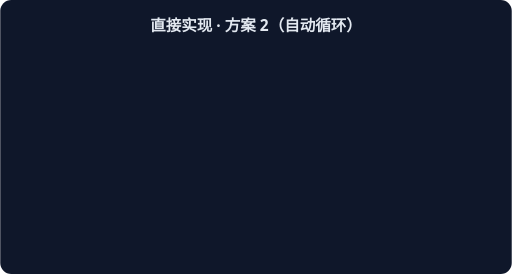
t = 0.00 s
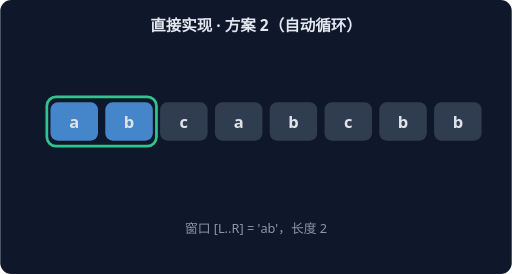
t = 1.67 s
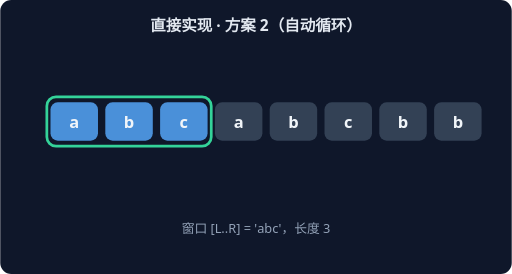
t = 3.33 s
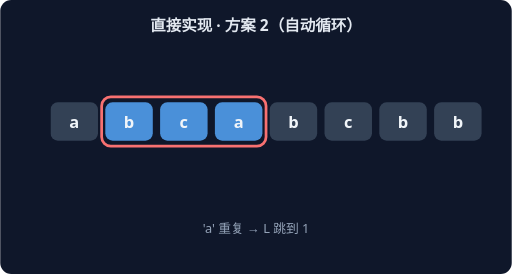
t = 5.00 s
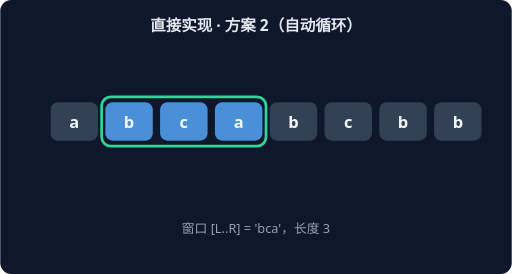
t = 6.67 s
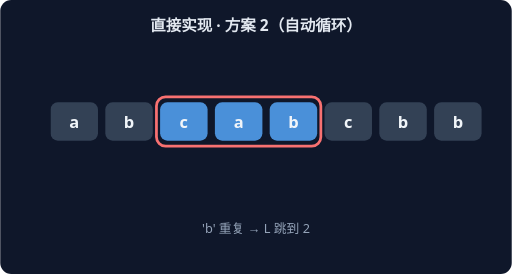
t = 8.33 s

The animated SVG that drew these frames (rendered in a browser with its animation timeline set to each time). Animation: 14 CSS @keyframes rules; frames cover the first 8.33 s, repeats indefinitely.

<svg xmlns="http://www.w3.org/2000/svg" width="560" height="300" viewBox="0 0 560 300" font-family="system-ui,sans-serif">
<rect width="560" height="300" rx="12" fill="#0F172A"/>
<text x="280" y="34" text-anchor="middle" fill="#E2E8F0" font-size="17" font-weight="600">直接实现 · 方案 2（自动循环）</text>
<g style="animation: st0 21.0s linear infinite both">
<rect x="51" y="106" width="60" height="54" rx="10" fill="none" stroke="#34D399" stroke-width="3"/>
<rect x="55" y="112" width="52" height="42" rx="8" fill="#4A90D9"/>
<text x="81" y="140" text-anchor="middle" fill="#F1F5F9" font-size="18" font-weight="700">a</text>
<rect x="115" y="112" width="52" height="42" rx="8" fill="#334155"/>
<text x="141" y="140" text-anchor="middle" fill="#F1F5F9" font-size="18" font-weight="700">b</text>
<rect x="175" y="112" width="52" height="42" rx="8" fill="#334155"/>
<text x="201" y="140" text-anchor="middle" fill="#F1F5F9" font-size="18" font-weight="700">c</text>
<rect x="235" y="112" width="52" height="42" rx="8" fill="#334155"/>
<text x="261" y="140" text-anchor="middle" fill="#F1F5F9" font-size="18" font-weight="700">a</text>
<rect x="295" y="112" width="52" height="42" rx="8" fill="#334155"/>
<text x="321" y="140" text-anchor="middle" fill="#F1F5F9" font-size="18" font-weight="700">b</text>
<rect x="355" y="112" width="52" height="42" rx="8" fill="#334155"/>
<text x="381" y="140" text-anchor="middle" fill="#F1F5F9" font-size="18" font-weight="700">c</text>
<rect x="415" y="112" width="52" height="42" rx="8" fill="#334155"/>
<text x="441" y="140" text-anchor="middle" fill="#F1F5F9" font-size="18" font-weight="700">b</text>
<rect x="475" y="112" width="52" height="42" rx="8" fill="#334155"/>
<text x="501" y="140" text-anchor="middle" fill="#F1F5F9" font-size="18" font-weight="700">b</text>
<text x="280" y="255" text-anchor="middle" fill="#94A3B8" font-size="14">窗口 [L..R] = 'a'，长度 1</text>
</g>
<g style="animation: st1 21.0s linear infinite both">
<rect x="51" y="106" width="120" height="54" rx="10" fill="none" stroke="#34D399" stroke-width="3"/>
<rect x="55" y="112" width="52" height="42" rx="8" fill="#4A90D9"/>
<text x="81" y="140" text-anchor="middle" fill="#F1F5F9" font-size="18" font-weight="700">a</text>
<rect x="115" y="112" width="52" height="42" rx="8" fill="#4A90D9"/>
<text x="141" y="140" text-anchor="middle" fill="#F1F5F9" font-size="18" font-weight="700">b</text>
<rect x="175" y="112" width="52" height="42" rx="8" fill="#334155"/>
<text x="201" y="140" text-anchor="middle" fill="#F1F5F9" font-size="18" font-weight="700">c</text>
<rect x="235" y="112" width="52" height="42" rx="8" fill="#334155"/>
<text x="261" y="140" text-anchor="middle" fill="#F1F5F9" font-size="18" font-weight="700">a</text>
<rect x="295" y="112" width="52" height="42" rx="8" fill="#334155"/>
<text x="321" y="140" text-anchor="middle" fill="#F1F5F9" font-size="18" font-weight="700">b</text>
<rect x="355" y="112" width="52" height="42" rx="8" fill="#334155"/>
<text x="381" y="140" text-anchor="middle" fill="#F1F5F9" font-size="18" font-weight="700">c</text>
<rect x="415" y="112" width="52" height="42" rx="8" fill="#334155"/>
<text x="441" y="140" text-anchor="middle" fill="#F1F5F9" font-size="18" font-weight="700">b</text>
<rect x="475" y="112" width="52" height="42" rx="8" fill="#334155"/>
<text x="501" y="140" text-anchor="middle" fill="#F1F5F9" font-size="18" font-weight="700">b</text>
<text x="280" y="255" text-anchor="middle" fill="#94A3B8" font-size="14">窗口 [L..R] = 'ab'，长度 2</text>
</g>
<g style="animation: st2 21.0s linear infinite both">
<rect x="51" y="106" width="180" height="54" rx="10" fill="none" stroke="#34D399" stroke-width="3"/>
<rect x="55" y="112" width="52" height="42" rx="8" fill="#4A90D9"/>
<text x="81" y="140" text-anchor="middle" fill="#F1F5F9" font-size="18" font-weight="700">a</text>
<rect x="115" y="112" width="52" height="42" rx="8" fill="#4A90D9"/>
<text x="141" y="140" text-anchor="middle" fill="#F1F5F9" font-size="18" font-weight="700">b</text>
<rect x="175" y="112" width="52" height="42" rx="8" fill="#4A90D9"/>
<text x="201" y="140" text-anchor="middle" fill="#F1F5F9" font-size="18" font-weight="700">c</text>
<rect x="235" y="112" width="52" height="42" rx="8" fill="#334155"/>
<text x="261" y="140" text-anchor="middle" fill="#F1F5F9" font-size="18" font-weight="700">a</text>
<rect x="295" y="112" width="52" height="42" rx="8" fill="#334155"/>
<text x="321" y="140" text-anchor="middle" fill="#F1F5F9" font-size="18" font-weight="700">b</text>
<rect x="355" y="112" width="52" height="42" rx="8" fill="#334155"/>
<text x="381" y="140" text-anchor="middle" fill="#F1F5F9" font-size="18" font-weight="700">c</text>
<rect x="415" y="112" width="52" height="42" rx="8" fill="#334155"/>
<text x="441" y="140" text-anchor="middle" fill="#F1F5F9" font-size="18" font-weight="700">b</text>
<rect x="475" y="112" width="52" height="42" rx="8" fill="#334155"/>
<text x="501" y="140" text-anchor="middle" fill="#F1F5F9" font-size="18" font-weight="700">b</text>
<text x="280" y="255" text-anchor="middle" fill="#94A3B8" font-size="14">窗口 [L..R] = 'abc'，长度 3</text>
</g>
<g style="animation: st3 21.0s linear infinite both">
<rect x="111" y="106" width="180" height="54" rx="10" fill="none" stroke="#F87171" stroke-width="3"/>
<rect x="55" y="112" width="52" height="42" rx="8" fill="#334155"/>
<text x="81" y="140" text-anchor="middle" fill="#F1F5F9" font-size="18" font-weight="700">a</text>
<rect x="115" y="112" width="52" height="42" rx="8" fill="#4A90D9"/>
<text x="141" y="140" text-anchor="middle" fill="#F1F5F9" font-size="18" font-weight="700">b</text>
<rect x="175" y="112" width="52" height="42" rx="8" fill="#4A90D9"/>
<text x="201" y="140" text-anchor="middle" fill="#F1F5F9" font-size="18" font-weight="700">c</text>
<rect x="235" y="112" width="52" height="42" rx="8" fill="#4A90D9"/>
<text x="261" y="140" text-anchor="middle" fill="#F1F5F9" font-size="18" font-weight="700">a</text>
<rect x="295" y="112" width="52" height="42" rx="8" fill="#334155"/>
<text x="321" y="140" text-anchor="middle" fill="#F1F5F9" font-size="18" font-weight="700">b</text>
<rect x="355" y="112" width="52" height="42" rx="8" fill="#334155"/>
<text x="381" y="140" text-anchor="middle" fill="#F1F5F9" font-size="18" font-weight="700">c</text>
<rect x="415" y="112" width="52" height="42" rx="8" fill="#334155"/>
<text x="441" y="140" text-anchor="middle" fill="#F1F5F9" font-size="18" font-weight="700">b</text>
<rect x="475" y="112" width="52" height="42" rx="8" fill="#334155"/>
<text x="501" y="140" text-anchor="middle" fill="#F1F5F9" font-size="18" font-weight="700">b</text>
<text x="280" y="255" text-anchor="middle" fill="#94A3B8" font-size="14">'a' 重复 → L 跳到 1</text>
</g>
<g style="animation: st4 21.0s linear infinite both">
<rect x="111" y="106" width="180" height="54" rx="10" fill="none" stroke="#34D399" stroke-width="3"/>
<rect x="55" y="112" width="52" height="42" rx="8" fill="#334155"/>
<text x="81" y="140" text-anchor="middle" fill="#F1F5F9" font-size="18" font-weight="700">a</text>
<rect x="115" y="112" width="52" height="42" rx="8" fill="#4A90D9"/>
<text x="141" y="140" text-anchor="middle" fill="#F1F5F9" font-size="18" font-weight="700">b</text>
<rect x="175" y="112" width="52" height="42" rx="8" fill="#4A90D9"/>
<text x="201" y="140" text-anchor="middle" fill="#F1F5F9" font-size="18" font-weight="700">c</text>
<rect x="235" y="112" width="52" height="42" rx="8" fill="#4A90D9"/>
<text x="261" y="140" text-anchor="middle" fill="#F1F5F9" font-size="18" font-weight="700">a</text>
<rect x="295" y="112" width="52" height="42" rx="8" fill="#334155"/>
<text x="321" y="140" text-anchor="middle" fill="#F1F5F9" font-size="18" font-weight="700">b</text>
<rect x="355" y="112" width="52" height="42" rx="8" fill="#334155"/>
<text x="381" y="140" text-anchor="middle" fill="#F1F5F9" font-size="18" font-weight="700">c</text>
<rect x="415" y="112" width="52" height="42" rx="8" fill="#334155"/>
<text x="441" y="140" text-anchor="middle" fill="#F1F5F9" font-size="18" font-weight="700">b</text>
<rect x="475" y="112" width="52" height="42" rx="8" fill="#334155"/>
<text x="501" y="140" text-anchor="middle" fill="#F1F5F9" font-size="18" font-weight="700">b</text>
<text x="280" y="255" text-anchor="middle" fill="#94A3B8" font-size="14">窗口 [L..R] = 'bca'，长度 3</text>
</g>
<g style="animation: st5 21.0s linear infinite both">
<rect x="171" y="106" width="180" height="54" rx="10" fill="none" stroke="#F87171" stroke-width="3"/>
<rect x="55" y="112" width="52" height="42" rx="8" fill="#334155"/>
<text x="81" y="140" text-anchor="middle" fill="#F1F5F9" font-size="18" font-weight="700">a</text>
<rect x="115" y="112" width="52" height="42" rx="8" fill="#334155"/>
<text x="141" y="140" text-anchor="middle" fill="#F1F5F9" font-size="18" font-weight="700">b</text>
<rect x="175" y="112" width="52" height="42" rx="8" fill="#4A90D9"/>
<text x="201" y="140" text-anchor="middle" fill="#F1F5F9" font-size="18" font-weight="700">c</text>
<rect x="235" y="112" width="52" height="42" rx="8" fill="#4A90D9"/>
<text x="261" y="140" text-anchor="middle" fill="#F1F5F9" font-size="18" font-weight="700">a</text>
<rect x="295" y="112" width="52" height="42" rx="8" fill="#4A90D9"/>
<text x="321" y="140" text-anchor="middle" fill="#F1F5F9" font-size="18" font-weight="700">b</text>
<rect x="355" y="112" width="52" height="42" rx="8" fill="#334155"/>
<text x="381" y="140" text-anchor="middle" fill="#F1F5F9" font-size="18" font-weight="700">c</text>
<rect x="415" y="112" width="52" height="42" rx="8" fill="#334155"/>
<text x="441" y="140" text-anchor="middle" fill="#F1F5F9" font-size="18" font-weight="700">b</text>
<rect x="475" y="112" width="52" height="42" rx="8" fill="#334155"/>
<text x="501" y="140" text-anchor="middle" fill="#F1F5F9" font-size="18" font-weight="700">b</text>
<text x="280" y="255" text-anchor="middle" fill="#94A3B8" font-size="14">'b' 重复 → L 跳到 2</text>
</g>
<g style="animation: st6 21.0s linear infinite both">
<rect x="171" y="106" width="180" height="54" rx="10" fill="none" stroke="#34D399" stroke-width="3"/>
<rect x="55" y="112" width="52" height="42" rx="8" fill="#334155"/>
<text x="81" y="140" text-anchor="middle" fill="#F1F5F9" font-size="18" font-weight="700">a</text>
<rect x="115" y="112" width="52" height="42" rx="8" fill="#334155"/>
<text x="141" y="140" text-anchor="middle" fill="#F1F5F9" font-size="18" font-weight="700">b</text>
<rect x="175" y="112" width="52" height="42" rx="8" fill="#4A90D9"/>
<text x="201" y="140" text-anchor="middle" fill="#F1F5F9" font-size="18" font-weight="700">c</text>
<rect x="235" y="112" width="52" height="42" rx="8" fill="#4A90D9"/>
<text x="261" y="140" text-anchor="middle" fill="#F1F5F9" font-size="18" font-weight="700">a</text>
<rect x="295" y="112" width="52" height="42" rx="8" fill="#4A90D9"/>
<text x="321" y="140" text-anchor="middle" fill="#F1F5F9" font-size="18" font-weight="700">b</text>
<rect x="355" y="112" width="52" height="42" rx="8" fill="#334155"/>
<text x="381" y="140" text-anchor="middle" fill="#F1F5F9" font-size="18" font-weight="700">c</text>
<rect x="415" y="112" width="52" height="42" rx="8" fill="#334155"/>
<text x="441" y="140" text-anchor="middle" fill="#F1F5F9" font-size="18" font-weight="700">b</text>
<rect x="475" y="112" width="52" height="42" rx="8" fill="#334155"/>
<text x="501" y="140" text-anchor="middle" fill="#F1F5F9" font-size="18" font-weight="700">b</text>
<text x="280" y="255" text-anchor="middle" fill="#94A3B8" font-size="14">窗口 [L..R] = 'cab'，长度 3</text>
</g>
<g style="animation: st7 21.0s linear infinite both">
<rect x="231" y="106" width="180" height="54" rx="10" fill="none" stroke="#F87171" stroke-width="3"/>
<rect x="55" y="112" width="52" height="42" rx="8" fill="#334155"/>
<text x="81" y="140" text-anchor="middle" fill="#F1F5F9" font-size="18" font-weight="700">a</text>
<rect x="115" y="112" width="52" height="42" rx="8" fill="#334155"/>
<text x="141" y="140" text-anchor="middle" fill="#F1F5F9" font-size="18" font-weight="700">b</text>
<rect x="175" y="112" width="52" height="42" rx="8" fill="#334155"/>
<text x="201" y="140" text-anchor="middle" fill="#F1F5F9" font-size="18" font-weight="700">c</text>
<rect x="235" y="112" width="52" height="42" rx="8" fill="#4A90D9"/>
<text x="261" y="140" text-anchor="middle" fill="#F1F5F9" font-size="18" font-weight="700">a</text>
<rect x="295" y="112" width="52" height="42" rx="8" fill="#4A90D9"/>
<text x="321" y="140" text-anchor="middle" fill="#F1F5F9" font-size="18" font-weight="700">b</text>
<rect x="355" y="112" width="52" height="42" rx="8" fill="#4A90D9"/>
<text x="381" y="140" text-anchor="middle" fill="#F1F5F9" font-size="18" font-weight="700">c</text>
<rect x="415" y="112" width="52" height="42" rx="8" fill="#334155"/>
<text x="441" y="140" text-anchor="middle" fill="#F1F5F9" font-size="18" font-weight="700">b</text>
<rect x="475" y="112" width="52" height="42" rx="8" fill="#334155"/>
<text x="501" y="140" text-anchor="middle" fill="#F1F5F9" font-size="18" font-weight="700">b</text>
<text x="280" y="255" text-anchor="middle" fill="#94A3B8" font-size="14">'c' 重复 → L 跳到 3</text>
</g>
<g style="animation: st8 21.0s linear infinite both">
<rect x="231" y="106" width="180" height="54" rx="10" fill="none" stroke="#34D399" stroke-width="3"/>
<rect x="55" y="112" width="52" height="42" rx="8" fill="#334155"/>
<text x="81" y="140" text-anchor="middle" fill="#F1F5F9" font-size="18" font-weight="700">a</text>
<rect x="115" y="112" width="52" height="42" rx="8" fill="#334155"/>
<text x="141" y="140" text-anchor="middle" fill="#F1F5F9" font-size="18" font-weight="700">b</text>
<rect x="175" y="112" width="52" height="42" rx="8" fill="#334155"/>
<text x="201" y="140" text-anchor="middle" fill="#F1F5F9" font-size="18" font-weight="700">c</text>
<rect x="235" y="112" width="52" height="42" rx="8" fill="#4A90D9"/>
<text x="261" y="140" text-anchor="middle" fill="#F1F5F9" font-size="18" font-weight="700">a</text>
<rect x="295" y="112" width="52" height="42" rx="8" fill="#4A90D9"/>
<text x="321" y="140" text-anchor="middle" fill="#F1F5F9" font-size="18" font-weight="700">b</text>
<rect x="355" y="112" width="52" height="42" rx="8" fill="#4A90D9"/>
<text x="381" y="140" text-anchor="middle" fill="#F1F5F9" font-size="18" font-weight="700">c</text>
<rect x="415" y="112" width="52" height="42" rx="8" fill="#334155"/>
<text x="441" y="140" text-anchor="middle" fill="#F1F5F9" font-size="18" font-weight="700">b</text>
<rect x="475" y="112" width="52" height="42" rx="8" fill="#334155"/>
<text x="501" y="140" text-anchor="middle" fill="#F1F5F9" font-size="18" font-weight="700">b</text>
<text x="280" y="255" text-anchor="middle" fill="#94A3B8" font-size="14">窗口 [L..R] = 'abc'，长度 3</text>
</g>
<g style="animation: st9 21.0s linear infinite both">
<rect x="351" y="106" width="120" height="54" rx="10" fill="none" stroke="#F87171" stroke-width="3"/>
<rect x="55" y="112" width="52" height="42" rx="8" fill="#334155"/>
<text x="81" y="140" text-anchor="middle" fill="#F1F5F9" font-size="18" font-weight="700">a</text>
<rect x="115" y="112" width="52" height="42" rx="8" fill="#334155"/>
<text x="141" y="140" text-anchor="middle" fill="#F1F5F9" font-size="18" font-weight="700">b</text>
<rect x="175" y="112" width="52" height="42" rx="8" fill="#334155"/>
<text x="201" y="140" text-anchor="middle" fill="#F1F5F9" font-size="18" font-weight="700">c</text>
<rect x="235" y="112" width="52" height="42" rx="8" fill="#334155"/>
<text x="261" y="140" text-anchor="middle" fill="#F1F5F9" font-size="18" font-weight="700">a</text>
<rect x="295" y="112" width="52" height="42" rx="8" fill="#334155"/>
<text x="321" y="140" text-anchor="middle" fill="#F1F5F9" font-size="18" font-weight="700">b</text>
<rect x="355" y="112" width="52" height="42" rx="8" fill="#4A90D9"/>
<text x="381" y="140" text-anchor="middle" fill="#F1F5F9" font-size="18" font-weight="700">c</text>
<rect x="415" y="112" width="52" height="42" rx="8" fill="#4A90D9"/>
<text x="441" y="140" text-anchor="middle" fill="#F1F5F9" font-size="18" font-weight="700">b</text>
<rect x="475" y="112" width="52" height="42" rx="8" fill="#334155"/>
<text x="501" y="140" text-anchor="middle" fill="#F1F5F9" font-size="18" font-weight="700">b</text>
<text x="280" y="255" text-anchor="middle" fill="#94A3B8" font-size="14">'b' 重复 → L 跳到 5</text>
</g>
<g style="animation: st10 21.0s linear infinite both">
<rect x="351" y="106" width="120" height="54" rx="10" fill="none" stroke="#34D399" stroke-width="3"/>
<rect x="55" y="112" width="52" height="42" rx="8" fill="#334155"/>
<text x="81" y="140" text-anchor="middle" fill="#F1F5F9" font-size="18" font-weight="700">a</text>
<rect x="115" y="112" width="52" height="42" rx="8" fill="#334155"/>
<text x="141" y="140" text-anchor="middle" fill="#F1F5F9" font-size="18" font-weight="700">b</text>
<rect x="175" y="112" width="52" height="42" rx="8" fill="#334155"/>
<text x="201" y="140" text-anchor="middle" fill="#F1F5F9" font-size="18" font-weight="700">c</text>
<rect x="235" y="112" width="52" height="42" rx="8" fill="#334155"/>
<text x="261" y="140" text-anchor="middle" fill="#F1F5F9" font-size="18" font-weight="700">a</text>
<rect x="295" y="112" width="52" height="42" rx="8" fill="#334155"/>
<text x="321" y="140" text-anchor="middle" fill="#F1F5F9" font-size="18" font-weight="700">b</text>
<rect x="355" y="112" width="52" height="42" rx="8" fill="#4A90D9"/>
<text x="381" y="140" text-anchor="middle" fill="#F1F5F9" font-size="18" font-weight="700">c</text>
<rect x="415" y="112" width="52" height="42" rx="8" fill="#4A90D9"/>
<text x="441" y="140" text-anchor="middle" fill="#F1F5F9" font-size="18" font-weight="700">b</text>
<rect x="475" y="112" width="52" height="42" rx="8" fill="#334155"/>
<text x="501" y="140" text-anchor="middle" fill="#F1F5F9" font-size="18" font-weight="700">b</text>
<text x="280" y="255" text-anchor="middle" fill="#94A3B8" font-size="14">窗口 [L..R] = 'cb'，长度 2</text>
</g>
<g style="animation: st11 21.0s linear infinite both">
<rect x="471" y="106" width="60" height="54" rx="10" fill="none" stroke="#F87171" stroke-width="3"/>
<rect x="55" y="112" width="52" height="42" rx="8" fill="#334155"/>
<text x="81" y="140" text-anchor="middle" fill="#F1F5F9" font-size="18" font-weight="700">a</text>
<rect x="115" y="112" width="52" height="42" rx="8" fill="#334155"/>
<text x="141" y="140" text-anchor="middle" fill="#F1F5F9" font-size="18" font-weight="700">b</text>
<rect x="175" y="112" width="52" height="42" rx="8" fill="#334155"/>
<text x="201" y="140" text-anchor="middle" fill="#F1F5F9" font-size="18" font-weight="700">c</text>
<rect x="235" y="112" width="52" height="42" rx="8" fill="#334155"/>
<text x="261" y="140" text-anchor="middle" fill="#F1F5F9" font-size="18" font-weight="700">a</text>
<rect x="295" y="112" width="52" height="42" rx="8" fill="#334155"/>
<text x="321" y="140" text-anchor="middle" fill="#F1F5F9" font-size="18" font-weight="700">b</text>
<rect x="355" y="112" width="52" height="42" rx="8" fill="#334155"/>
<text x="381" y="140" text-anchor="middle" fill="#F1F5F9" font-size="18" font-weight="700">c</text>
<rect x="415" y="112" width="52" height="42" rx="8" fill="#334155"/>
<text x="441" y="140" text-anchor="middle" fill="#F1F5F9" font-size="18" font-weight="700">b</text>
<rect x="475" y="112" width="52" height="42" rx="8" fill="#4A90D9"/>
<text x="501" y="140" text-anchor="middle" fill="#F1F5F9" font-size="18" font-weight="700">b</text>
<text x="280" y="255" text-anchor="middle" fill="#94A3B8" font-size="14">'b' 重复 → L 跳到 7</text>
</g>
<g style="animation: st12 21.0s linear infinite both">
<rect x="471" y="106" width="60" height="54" rx="10" fill="none" stroke="#34D399" stroke-width="3"/>
<rect x="55" y="112" width="52" height="42" rx="8" fill="#334155"/>
<text x="81" y="140" text-anchor="middle" fill="#F1F5F9" font-size="18" font-weight="700">a</text>
<rect x="115" y="112" width="52" height="42" rx="8" fill="#334155"/>
<text x="141" y="140" text-anchor="middle" fill="#F1F5F9" font-size="18" font-weight="700">b</text>
<rect x="175" y="112" width="52" height="42" rx="8" fill="#334155"/>
<text x="201" y="140" text-anchor="middle" fill="#F1F5F9" font-size="18" font-weight="700">c</text>
<rect x="235" y="112" width="52" height="42" rx="8" fill="#334155"/>
<text x="261" y="140" text-anchor="middle" fill="#F1F5F9" font-size="18" font-weight="700">a</text>
<rect x="295" y="112" width="52" height="42" rx="8" fill="#334155"/>
<text x="321" y="140" text-anchor="middle" fill="#F1F5F9" font-size="18" font-weight="700">b</text>
<rect x="355" y="112" width="52" height="42" rx="8" fill="#334155"/>
<text x="381" y="140" text-anchor="middle" fill="#F1F5F9" font-size="18" font-weight="700">c</text>
<rect x="415" y="112" width="52" height="42" rx="8" fill="#334155"/>
<text x="441" y="140" text-anchor="middle" fill="#F1F5F9" font-size="18" font-weight="700">b</text>
<rect x="475" y="112" width="52" height="42" rx="8" fill="#4A90D9"/>
<text x="501" y="140" text-anchor="middle" fill="#F1F5F9" font-size="18" font-weight="700">b</text>
<text x="280" y="255" text-anchor="middle" fill="#94A3B8" font-size="14">窗口 [L..R] = 'b'，长度 1</text>
</g>
<g style="animation: st13 21.0s linear infinite both">
<rect x="55" y="112" width="52" height="42" rx="8" fill="#34D399"/>
<text x="81" y="140" text-anchor="middle" fill="#F1F5F9" font-size="18" font-weight="700">a</text>
<rect x="115" y="112" width="52" height="42" rx="8" fill="#34D399"/>
<text x="141" y="140" text-anchor="middle" fill="#F1F5F9" font-size="18" font-weight="700">b</text>
<rect x="175" y="112" width="52" height="42" rx="8" fill="#34D399"/>
<text x="201" y="140" text-anchor="middle" fill="#F1F5F9" font-size="18" font-weight="700">c</text>
<rect x="235" y="112" width="52" height="42" rx="8" fill="#334155"/>
<text x="261" y="140" text-anchor="middle" fill="#F1F5F9" font-size="18" font-weight="700">a</text>
<rect x="295" y="112" width="52" height="42" rx="8" fill="#334155"/>
<text x="321" y="140" text-anchor="middle" fill="#F1F5F9" font-size="18" font-weight="700">b</text>
<rect x="355" y="112" width="52" height="42" rx="8" fill="#334155"/>
<text x="381" y="140" text-anchor="middle" fill="#F1F5F9" font-size="18" font-weight="700">c</text>
<rect x="415" y="112" width="52" height="42" rx="8" fill="#334155"/>
<text x="441" y="140" text-anchor="middle" fill="#F1F5F9" font-size="18" font-weight="700">b</text>
<rect x="475" y="112" width="52" height="42" rx="8" fill="#334155"/>
<text x="501" y="140" text-anchor="middle" fill="#F1F5F9" font-size="18" font-weight="700">b</text>
<text x="280" y="255" text-anchor="middle" fill="#94A3B8" font-size="14">最长无重复子串 'abc'（长度 3）</text>
</g>
<style>
.st0 {opacity:0} @keyframes st0 {0%{opacity:0}0.00%{opacity:0}0.86%{opacity:1}6.29%{opacity:1}7.14%{opacity:0}100%{opacity:0}}
.st1 {opacity:0} @keyframes st1 {0%{opacity:0}7.14%{opacity:0}8.00%{opacity:1}13.43%{opacity:1}14.29%{opacity:0}100%{opacity:0}}
.st2 {opacity:0} @keyframes st2 {0%{opacity:0}14.29%{opacity:0}15.14%{opacity:1}20.57%{opacity:1}21.43%{opacity:0}100%{opacity:0}}
.st3 {opacity:0} @keyframes st3 {0%{opacity:0}21.43%{opacity:0}22.29%{opacity:1}27.71%{opacity:1}28.57%{opacity:0}100%{opacity:0}}
.st4 {opacity:0} @keyframes st4 {0%{opacity:0}28.57%{opacity:0}29.43%{opacity:1}34.86%{opacity:1}35.71%{opacity:0}100%{opacity:0}}
.st5 {opacity:0} @keyframes st5 {0%{opacity:0}35.71%{opacity:0}36.57%{opacity:1}42.00%{opacity:1}42.86%{opacity:0}100%{opacity:0}}
.st6 {opacity:0} @keyframes st6 {0%{opacity:0}42.86%{opacity:0}43.71%{opacity:1}49.14%{opacity:1}50.00%{opacity:0}100%{opacity:0}}
.st7 {opacity:0} @keyframes st7 {0%{opacity:0}50.00%{opacity:0}50.86%{opacity:1}56.29%{opacity:1}57.14%{opacity:0}100%{opacity:0}}
.st8 {opacity:0} @keyframes st8 {0%{opacity:0}57.14%{opacity:0}58.00%{opacity:1}63.43%{opacity:1}64.29%{opacity:0}100%{opacity:0}}
.st9 {opacity:0} @keyframes st9 {0%{opacity:0}64.29%{opacity:0}65.14%{opacity:1}70.57%{opacity:1}71.43%{opacity:0}100%{opacity:0}}
.st10 {opacity:0} @keyframes st10 {0%{opacity:0}71.43%{opacity:0}72.29%{opacity:1}77.71%{opacity:1}78.57%{opacity:0}100%{opacity:0}}
.st11 {opacity:0} @keyframes st11 {0%{opacity:0}78.57%{opacity:0}79.43%{opacity:1}84.86%{opacity:1}85.71%{opacity:0}100%{opacity:0}}
.st12 {opacity:0} @keyframes st12 {0%{opacity:0}85.71%{opacity:0}86.57%{opacity:1}92.00%{opacity:1}92.86%{opacity:0}100%{opacity:0}}
.st13 {opacity:0} @keyframes st13 {0%{opacity:0}92.86%{opacity:0}93.71%{opacity:1}99.14%{opacity:1}100.00%{opacity:0}100%{opacity:0}}
</style>
</svg>
